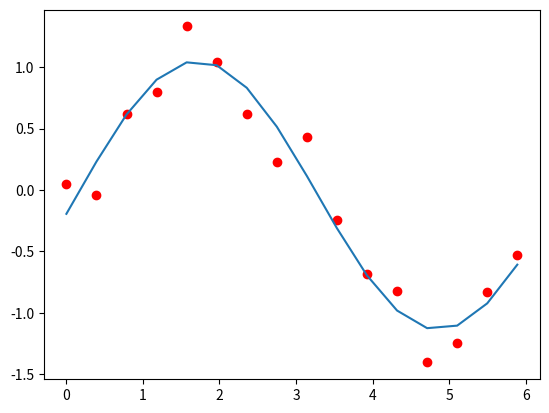

The matplotlib source for this figure:
import numpy as np
import scipy.optimize as optimization
import matplotlib.pyplot as plt

# Function to fit
def func(x, a, b, c, d):
    return a * np.sin(b*x+c) + d

# Random noise
def noise(amount):
    return (np.random.random()-0.5)*amount

# Generate data for function with noise
xdata = np.array([n*np.pi/8 for n in range(16)])  
ydata = np.array([np.sin(x)+noise(1) for x in xdata])

# Fit data
fit = optimization.curve_fit(func, xdata, ydata)
print(fit) # Look at output from print to understand structure of fit object

yfit = np.array(func(xdata, fit[0][0], fit[0][1], fit[0][2], fit[0][3])) # Fit function data

plt.plot(xdata, ydata, 'ro') # Scatter plot of original, noisy data
plt.plot(xdata, yfit) # Line plot of fit function
plt.show()
